Run: headless pygame with SDL's dummy video driver; simulated clock (each Clock.tick advances the game by its frame time, no real sleeping); random seed 0; keys injected as events and as key.get_pressed() state; mouse plan: one left click at the window centre at the start of phase 2, then a move to the lower-right quarter at the start of phase 3.
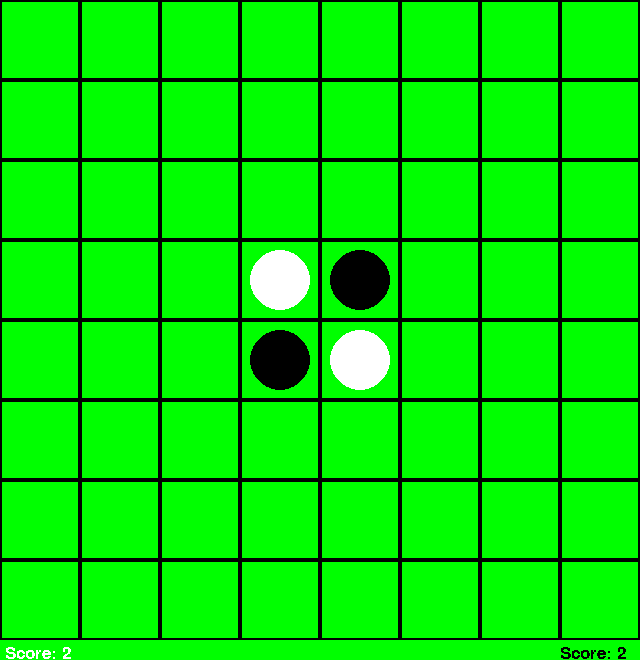
Frame 1 of 4 · flips 1–60 · no input
Frame 2 of 4 · flips 61–180 · clicked the window centre · tapped SPACE, RETURN · held RIGHT (→), D · screen unchanged from frame 1, image omitted
Frame 3 of 4 · flips 181–300 · moved the mouse to the lower-right quarter · held DOWN (↓), S · screen unchanged from frame 2, image omitted
Frame 4 of 4 · flips 301–420 · held LEFT (←), A, UP (↑), W · screen unchanged from frame 3, image omitted

The pygame program that drew these frames:

import pygame
import random
import time
import math
import sys

sys.setrecursionlimit(20000)

pygame.init()

width = 640
height = 660
display = pygame.display.set_mode((width, height))

green = (0, 255, 0)
white = (255, 255, 255)
black = (0, 0, 0)
red = (255, 0, 0)

gameOn = True
userMove = True

count = 400

whiteScore = 2
blackScore = 2

board = [["*", "*", "*", "*", "*", "*", "*", "*"], ["*", "*", "*", "*", "*", "*", "*", "*"], ["*", "*", "*", "*", "*", "*", "*", "*"], ["*", "*", "*", "W", "B", "*", "*", "*"], ["*", "*", "*", "B", "W", "*", "*", "*"], ["*", "*", "*", "*", "*", "*", "*", "*"], ["*", "*", "*", "*", "*", "*", "*", "*"], ["*", "*", "*", "*", "*", "*", "*", "*"]]
weights = [[0, 0, 0, 0, 0, 0, 0, 0], [0, 120, -20, 20, 20, -20, 120, 0], [0, -20, -40, -5, -5, -40, -20, 0], [0, 20, -5, 3, 3, -5, 20, 0], [0, 20, -5, 3, 3, -5, 20, 0], [0, -20, -40, -5, -5, -40, -20, 0], [0, 120, -20, 20, 20, -20, 120, 0], [0, 0, 0, 0, 0, 0, 0, 0],]

weights1D = []
for l in weights:
    for num in l:
        weights1D.append(num)

maxValue = sum(map(abs, weights1D))
minValue = -maxValue

def final(board, player):
    diff = calculateScore(board, player)
    if diff < 0:
        return minValue
    elif diff > 0:
        return maxValue
    return diff

def showText(msg, x, y, color):
    font = pygame.font.SysFont(None, 25)
    text = font.render(msg, False, color)
    display.blit(text, [x, y])

def calculateScore(board, player):
    score = 0
    for i in board:
        for j in i:
            if j == player:
                score = score+1
    return score   

def weightedScore(board, player):
        opponent = "*"
        if player == "B":
            opponent = "W"
        else:
            opponent = "B"
        
        total = 0
        for i in range(0, 7):
            for j in range(0, 7):
                if j == player:
                    total += weights[i][j]
                if j == opponent:
                    total -= weights[i][j]
        return total     

def checkValid(row, col, board, player):
    directions = ["N", "E", "S", "W"]
    
    if board[row][col] == "B" or board[row][col] == "W":
        return False

    opponent = "*"
    if player == "B":
        opponent = "W"
    else:
        opponent = "B"

    for dir in directions:
        if dir == "N":
            end = row-1
            while end > 0 and board[end][col] == opponent:
                end = end-1
            if end != row-1 and end >= 0 and board[end][col] == player:
                return True
        if dir == "S":
            end = row+1
            while end < 7 and board[end][col] == opponent:
                end = end+1
            if end != row+1 and end < 8 and board[end][col] == player:
                return True
        if dir == "E":
            end = col+1
            while end < 7 and board[row][end] == opponent:
                end = end+1
            if end != col+1 and end < 8 and board[row][end] == player:
                return True
        if dir == "W":
            end = col-1
            while end > 0 and board[row][end] == opponent:
                end = end-1
            if end != col-1 and end >= 0 and board[row][end] == player:
                return True
    return False  

def flip(row, col, board, player):
    directions = ["N", "E", "S", "W"]
    
    opponent = "*"
    if player == "B":
        opponent = "W"
    else:
        opponent = "B"

    for dir in directions:

        if dir == "W":
            end = row-1
            while end > 0 and board[end][col] == opponent:
                end = end-1
            if end > 0 and board[end][col] == player:
                for i in range(end, row):
                    board[i][col] = player

        if dir == "E": 
            end = row+1
            while end < 7 and board[end][col] == opponent:
                end = end+1
            if  end < 7 and board[end][col] == player:
                for i in range(row, end):
                    board[i][col] = player

        if dir == "S":
            end = col+1
            while end < 7 and board[row][end] == opponent:
                end = end+1
            if end < 7 and board[row][end] == player:
                for i in range(col, end+1):
                    board[row][i] = player
        
        if dir == "N":
            end = col-1
            while end > 0 and board[row][end] == opponent:
                end = end-1
            if end > 0  and board[row][end] == player:
                for i in range(end, col):
                    board[row][i] = player

    return board

def movePossible(userMove, board):
    player = "*"
    if userMove:
        player = "W"
    else:
        player = "B"
    
    for i in range(0, 7):
        for j in range(0, 7):
            if board[i][j] == "*" and checkValid(i, j, board, player):
                return True
    
    return False

def randomMove(board, player):

    row = random.randrange(0, 7)
    col = random.randrange(0, 7)

    while not checkValid(row, col, board, player):
        row = random.randrange(0, 7)
        col = random.randrange(0, 7)

    return (row, col)

def maximizeMove(board, player):
    newB = []
    for x in range(0, 7):
        newB.append([])
        for y in range(0, 7):
            newB[x].append(board[x][y])

    potentialBoards = []
    potentialCoords = []
    for i in range(0, 7):
        for j in range(0, 7):
            if checkValid(i, j, board, player):
                potentialBoards.append(flip(i, j, newB, player))
                potentialCoords.append((i, j))

    maxIndex = 0
    for i in range(0, len(potentialBoards)-1):
        maxScore = calculateScore(potentialBoards[maxIndex], player)
        score = calculateScore(potentialBoards[i], player)
        
        if score > maxScore:
            maxIndex = i

    if len(potentialBoards) == 0:
        return (-1, -1)
    return potentialCoords[maxIndex]

def maximizeWithWeights(board, player):
    newB = []
    for i in range(0, 7):
        newB.append([])
        for j in range(0, 7):
            newB[i].append(board[i][j])

    potentialBoards = []
    potentialCoords = []
    for i in range(0, 7):
        for j in range(0, 7):
            if checkValid(i, j, board, player):
                potentialBoards.append(flip(i, j, newB, player))
                potentialCoords.append((i, j))

    maxIndex = 0
    for i in range(0, len(potentialBoards)-1):
        maxScore = weightedScore(potentialBoards[maxIndex], player)
        score = weightedScore(potentialBoards[i], player)
        
        if score > maxScore:
            maxIndex = i

    if len(potentialBoards) == 0:
        return (-1, -1)
    return potentialCoords[maxIndex]

def minimaxMove(board, player):
    newB = []
    for i in range(0, 7):
        newB.append([])
        for j in range(0, 7):
            newB[i].append(board[i][j])

    def minimax(player, board, depth, evaluate):
        opponent = "*"
        if player == "B":
            opponent = "W"
        else:
            opponent = "W"
        
        def value(board):
            return -minimax(opponent, board, depth-1, evaluate)[0]

        if depth == 0:
            return (evaluate(board, player), None)

        moves = []
        for i in range(0, 7):
            for j in range(0, 7):
                if checkValid(i, j, board, player):
                    moves.append((i, j))

        if not moves:
            return (final(player, board), None)

        return max((value(flip(m[0], m[1], newB, player)), m) for m in moves)

    depth = 3

    return minimax(player, board, depth, weightedScore)[1]

def alphaBetaMove(board, player):
    newB = []
    for i in range(0, 7):
        newB.append([])
        for j in range(0, 7):
            newB[i].append(board[i][j])

    def alphaBeta(board, player, alpha, beta, depth, evaluate):
        opponent = "*"
        if player == "B":
            opponent = "W"
        else:
            opponent = "W"

        def value(board, alpha, beta):
            return -alphaBeta(board, player, alpha, beta, depth, evaluate)[0]

        if depth == 0:
            return (evaluate(newB, player), None)

        moves = []
        for i in range(0, 7):
            for j in range(0, 7):
                if checkValid(i, j, board, player):
                    moves.append((i, j))

        if not moves:
            return (final(player, board), None)

        bestMove = moves[0]
        for m in moves:
            if alpha >= beta:
                break

            val = value(flip(m[0], m[1], newB, player), alpha, beta)

            if val < alpha:
                alpha = val
                bestMove = m

        return (alpha, bestMove)

    depth = 4
    return alphaBeta(board, player, minValue, maxValue, depth, weightedScore)[1]
        
while gameOn:
    pygame.event.get()
    display.fill(black)

    pygame.draw.rect(display, green, [0, 640, 640, 20])
    showText("Score: " + str(whiteScore), 5, 645, white)
    showText("Score: " + str(blackScore), 560, 645, black)


    for i in range(0, width, 80):
        for j in range(0, height-20, 80):
            pygame.draw.rect(display, green, [i+2, j+2, 76, 76])

    for i in range(0, 8):
        for j in range(0, 8):
            if board[i][j] == "B":
                pygame.draw.circle(display, black, (i*80+40, j*80+40), 30)
            if board[i][j] == "W":
                pygame.draw.circle(display, white, (i*80+40, j*80+40), 30)
    
    gameOn = movePossible(userMove, board)

    for event in pygame.event.get():
        if event.type == pygame.QUIT:
            gameOn = False
        if event.type == pygame.MOUSEBUTTONUP and userMove and gameOn:
            loc = pygame.mouse.get_pos()
            row = int(loc[0]/80)
            col = int(loc[1]/80)
            valid = checkValid(row, col, board, "W")

            if valid:
                board[row][col] = "W"
                pygame.draw.circle(display, white, (row*80+40, col*80+40), 30)
                board = flip(row, col, board, "W")
                whiteScore = calculateScore(board, "W")
                blackScore = calculateScore(board, "B")
                count = 400
                userMove = False
    
    gameOn = movePossible(userMove, board)
    
    if not userMove:
        count = count - 1

    if not userMove and gameOn and count < 0:
        #random
        """
        coord = randomMove(board, "B")
        if coord != None:  
            row = coord[0]
            col = coord[1]
            board[row][col] = "B"
            pygame.draw.circle(display, black, (row*80+40, col*80+40), 30)
            board = flip(row, col, board, "B")
            whiteScore = calculateScore(board, "W")
            blackScore = calculateScore(board, "B")
            userMove = True
        """

        #local maximization
        
        coord = maximizeMove(board, "B")
        #coord = maximizeWithWeights(board, "B")
        if coord != None:  
            row = coord[0]
            col = coord[1]
            board[row][col] = "B"
            pygame.draw.circle(display, black, (row*80+40, col*80+40), 30)
            board = flip(row, col, board, "B")
            whiteScore = calculateScore(board, "W")
            blackScore = calculateScore(board, "B")
            userMove = True
        

        #minimax search
        """
        coord = minimaxMove(board, "B")
        if coord != None:  
            row = coord[0]
            col = coord[1]
            board[row][col] = "B"
            pygame.draw.circle(display, black, (row*80+40, col*80+40), 30)
            board = flip(row, col, board, "B")
            whiteScore = calculateScore(board, "W")
            blackScore = calculateScore(board, "B")
            userMove = True
        

        #alpha beta pruning
        
        coord = alphaBetaMove(board, "B")
        if coord != None:  
            row = coord[0]
            col = coord[1]
            board[row][col] = "B"
            pygame.draw.circle(display, black, (row*80+40, col*80+40), 30)
            board = flip(row, col, board, "B")
            whiteScore = calculateScore(board, "W")
            blackScore = calculateScore(board, "B")
            userMove = True
        """
    
    pygame.display.update()

while not gameOn:
    if whiteScore > blackScore:
        showText("White wins!", 20, 200, red)
    elif blackScore > whiteScore:
        showText("Black wins!", 20, 200, red)
    else:
        showText("Tie!", 20, 200, red)
    for event in pygame.event.get():
        if event.type == pygame.QUIT:
            gameOn = True

pygame.quit()
quit()
